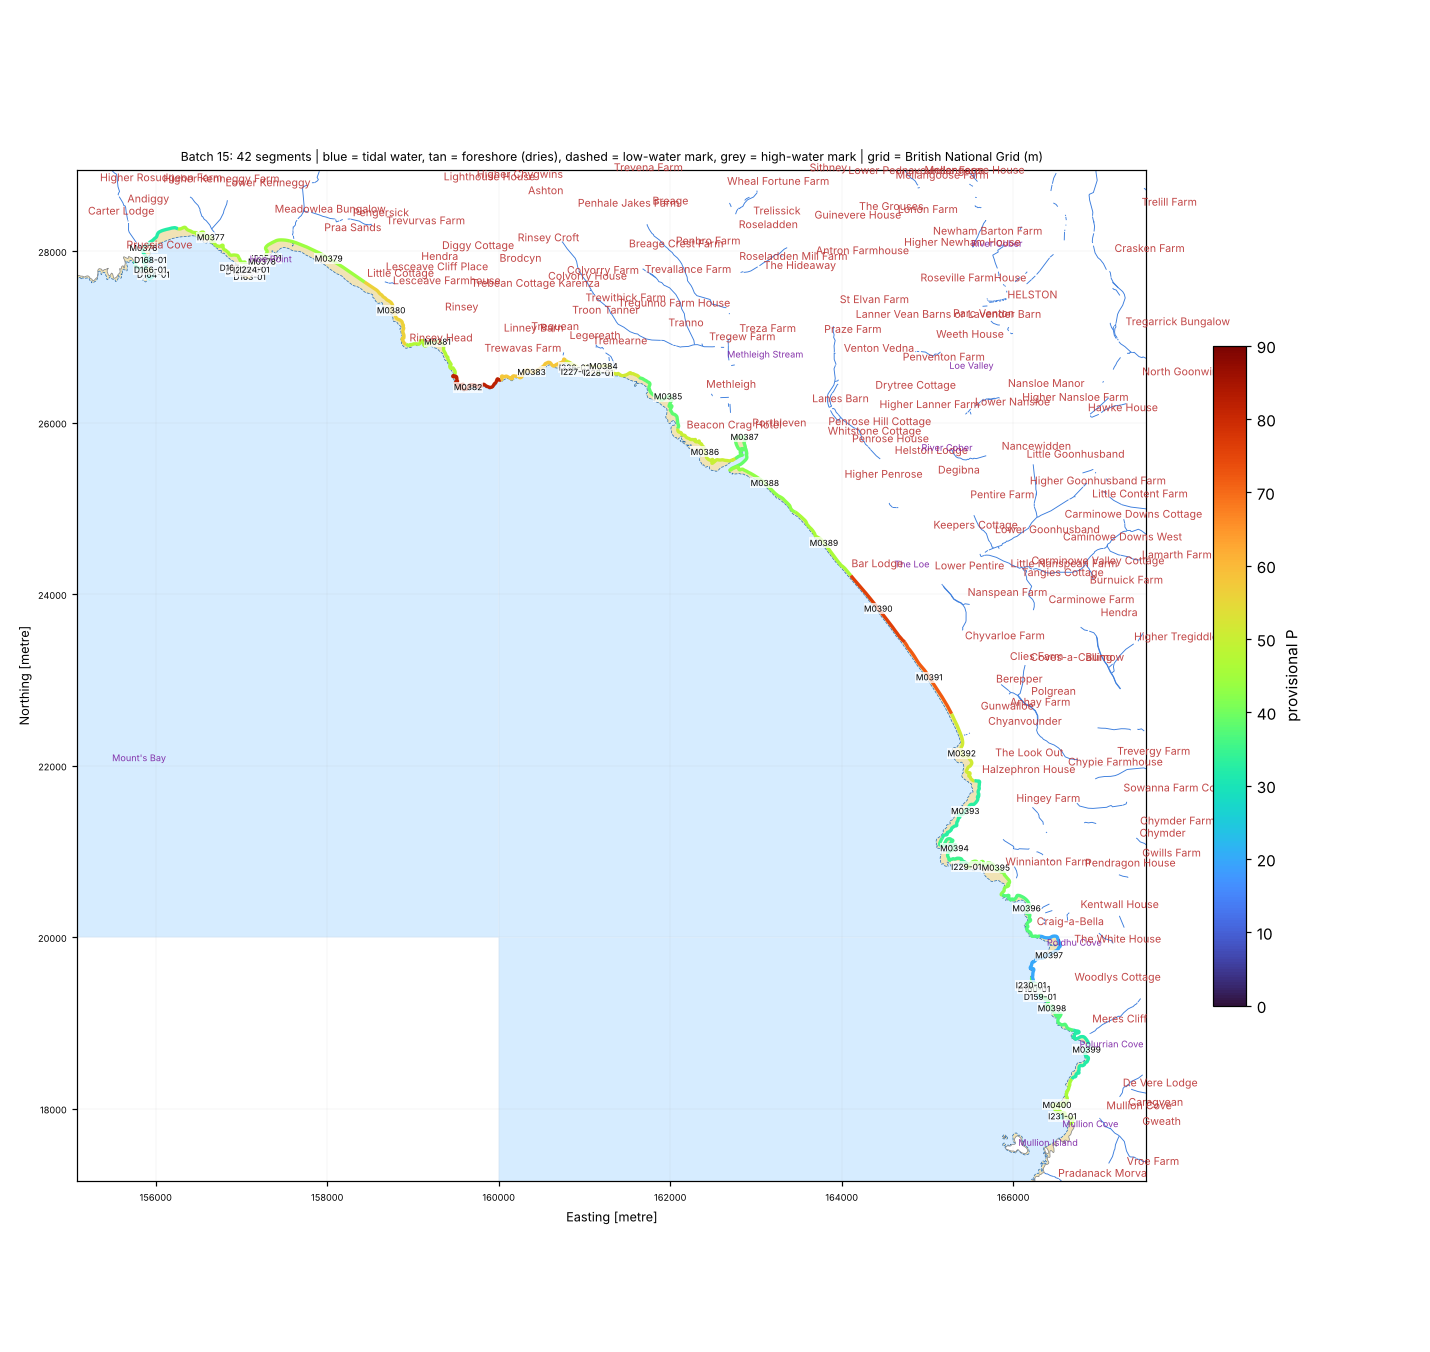

Values plotted in this chart, from the file beside it:
seg_id, group, lat, lon, length_m, names_nearby, nearest_place, setting, aspect_open_deg, intertidal_width_m, maxdepth_150m, maxdepth_300m, maxdepth_1000m, dist_to_5m, dist_to_10m, dist_to_20m, eusm_substrate_100m, eusm_substrate_300m, eusm_substrate_1000m, eusm_nearest_substrate, eusm_nearest_dist_m, eusm_nearest_biozone, eusm_nearest_energy, dist_to_mapped_rock_m
D159-01, DRY, 50.03, -5.264, 98.8, Angrouse Cliff [Cliff Or Slope, 84 m]; L…, Mullion Cove (Village, 1.5 km), open coast, 244.0, 0.0, 8.0, 10.4, 20.1, 76.7, 292.9, 955.6, , , Rock or other hard substrata, Rock or other hard substrata, 99.0, Infralittoral, No energy information, 99.0
D160-01, DRY, 50.03, -5.265, 120.1, Lo Cabm [Other Coastal Landform, 22 m]; …, Mullion Cove (Village, 1.6 km), open coast, 239.0, 0.0, 8.0, 10.8, 20.4, 67.8, 250.6, 945.7, , Rock or other hard substrata, Rock or other hard substrata, Rock or other hard substrata, 107.0, Infralittoral, High energy, 107.0
D163-01, DRY, 50.1, -5.398, 202.9, Lazy Bank [Other Coastal Landform, 72 m]…, Praa Sands (Village, 1.0 km), open coast, 197.0, 0.0, 8.0, 12.3, 18.6, 109.3, 232.6, 1413, Sand, Sand, Sand, Sand, 23.0, Infralittoral, High energy, 89.0
D164-01, DRY, 50.1, -5.414, 239.4, The Enys [Other Coastal Landform, 58 m];…, Prussia Cove (Other Settlement, 0.4 km), open coast, 190.0, 0.0, 9.6, 13.9, 17.5, 120.6, 161.8, 1857, , , Rock or other hard substrata, Sand, 28.0, Infralittoral, Low energy, 205.0
D165-01, DRY, 50.1, -5.399, 101.5, Hoe Point [Coastal Headland, 115 m]; Laz…, Lower Kenneggy (Hamlet, 1.0 km), open coast, 194.0, 0.0, 6.9, 10.9, 18.2, 79.6, 250.2, 1484, Rock or other hard substrata, Rock or other hard substrata, Sand, Rock or other hard substrata, 73.0, Infralittoral, High energy, 73.0
D166-01, DRY, 50.1, -5.414, 151.6, The Enys [Other Coastal Landform, 63 m];…, Prussia Cove (Other Settlement, 0.4 km), open coast, 190.0, 0.0, 1.7, 13.5, 17.5, 167.1, 229.2, 1925, , Sand, Sand, Sand, 80.0, Infralittoral, Low energy, 244.0
D167-01, DRY, 50.1, -5.4, 155.2, Hoe Point [Coastal Headland, 162 m]; Laz…, Lower Kenneggy (Hamlet, 1.0 km), open coast, 194.0, 0.0, 8.4, 13.8, 18.2, 118.0, 201.9, 1534, Rock or other hard substrata, Sand, , Rock or other hard substrata, 22.0, Infralittoral, High energy, 22.0
D168-01, DRY, 50.1, -5.414, 111.8, King's Cove [Tidal Water, 69 m]; Coules'…, Prussia Cove (Other Settlement, 0.3 km), open coast, 174.0, 0.0, 2.1, 9.8, 17.5, 169.7, 322.5, 2014, Seabed, Seabed, , Sand, 158.0, Infralittoral, Low energy, 269.0
I223-01, ISLET, 50.1, -5.398, 76.0, Lazy Bank [Other Coastal Landform, 45 m]…, Lower Kenneggy (Hamlet, 1.0 km), open coast, 194.0, 12.0, 6.1, 9.8, 18.2, 143.1, 303.7, 1505, , , Rock or other hard substrata, Sand, 106.0, Infralittoral, High energy, 129.0
I224-01, ISLET, 50.1, -5.397, 256.5, Lazy Bank [Other Coastal Landform, 37 m]…, Praa Sands (Village, 0.9 km), open coast, 186.0, 18.0, 7.9, 10.6, 18.2, 127.5, 264.3, 1509, , Seabed, , Sand, 116.0, Infralittoral, Low energy, 193.0
I225-01, ISLET, 50.1, -5.395, 56.1, Little Castle [Other Coastal Landform, 1…, Praa Sands (Village, 0.8 km), semi-enclosed bay / estuary mouth, 165.0, 7.0, 2.8, 9.8, 17.2, 194.3, 359.1, 1634, , , , Sand, 224.0, Infralittoral, High energy, 271.0
I226-01, ISLET, 50.09, -5.345, 11.9, Megiliggar Rocks [Other Coastal Landform…, Rinsey Croft (Village, 1.6 km), open coast, 206.0, 5.0, , 10.7, 17.7, 172.7, 266.5, 1140, , Seabed, Rock or other hard substrata, Sand, 212.0, Infralittoral, High energy, 273.0
I227-01, ISLET, 50.09, -5.344, 10.3, Megiliggar Rocks [Other Coastal Landform…, Rinsey Croft (Village, 1.6 km), open coast, 204.0, 0.0, 8.9, 11.9, 18.3, 127.0, 255.6, 1115, , Seabed, Rock or other hard substrata, Sand, 165.0, Infralittoral, High energy, 227.0
I228-01, ISLET, 50.09, -5.34, 42.7, Tremearne Par [Other Coastal Landform, 4…, Rinsey Croft (Village, 1.8 km), open coast, 204.0, 8.0, 5.4, 7.8, 17.0, 139.9, 414.1, 1275, , Rock or other hard substrata, Rock or other hard substrata, Sand, 204.0, Infralittoral, High energy, 230.0
I229-01, ISLET, 50.04, -5.277, 31.8, Pedngwinian [Bay, 318 m]; Jangye-ryn [Ot…, Chyanvounder (Hamlet, 1.7 km), open coast, 228.0, 1.0, 5.1, 9.1, 17.5, 129.6, 354.3, 1354, , Rock or other hard substrata, Rock or other hard substrata, Rock or other hard substrata, 113.0, Infralittoral, High energy, 113.0
I230-01, ISLET, 50.03, -5.266, 219.0, Men Hewel [Other Coastal Landform, 22 m]…, Mullion Cove (Village, 1.7 km), open coast, 244.0, 3.0, 6.9, 11.2, 20.4, 59.6, 245.8, 942.2, , Rock or other hard substrata, Rock or other hard substrata, Rock or other hard substrata, 71.0, Infralittoral, High energy, 71.0
I231-01, ISLET, 50.02, -5.26, 86.8, Scovarn [Other Coastal Landform, 12 m]; …, Mullion Cove (Village, 0.5 km), semi-enclosed bay / estuary mouth, 293.0, 4.0, 6.8, 11.3, 22.4, 104.8, 179.8, 820.6, , , , Rock or other hard substrata, 127.0, Infralittoral, Low energy, 127.0
M0376, MAIN, 50.1, -5.415, 999.2, Coules's Cove [Tidal Water, 85 m]; Puffe…, Prussia Cove (Other Settlement, 0.2 km), semi-enclosed bay / estuary mouth, 146.0, 81.0, 2.1, 7.4, 16.5, 235.2, 423.8, 2108, , Sand, Rock or other hard substrata, Sand, 242.0, Infralittoral, High energy, 337.0
M0377, MAIN, 50.1, -5.405, 999.2, Pestreath Cove [Tidal Water, 31 m]; Rose…, Lower Kenneggy (Hamlet, 0.6 km), open coast, 200.0, 53.0, 0.0, 9.7, 17.5, 187.7, 323.6, 1898, , Sand, Rock or other hard substrata, Sand, 180.0, Infralittoral, High energy, 260.0
M0378, MAIN, 50.1, -5.396, 999.2, Little Castle [Other Coastal Landform, 5…, Praa Sands (Village, 0.8 km), open coast, 181.0, 30.0, 0.2, 10.6, 17.6, 175.1, 298.1, 1566, , Sand, Sand, Sand, 172.0, Infralittoral, High energy, 274.0
M0379, MAIN, 50.1, -5.385, 999.2, Praa Sands [Beach, 156 m]; Sydney Cove […, Praa Sands (Village, 0.3 km), open coast, 200.0, 88.0, 0.4, 8.2, 16.7, 196.2, 322.5, 1726, , Rock or other hard substrata, Sand, Rock or other hard substrata, 164.0, Infralittoral, No energy information, 164.0
M0380, MAIN, 50.1, -5.375, 999.2, Porthevall [Other Coastal Landform, 46 m…, Rinsey (Hamlet, 0.6 km), open coast, 209.0, 36.0, 5.4, 11.5, 16.8, 108.4, 233.6, 1711, Rock or other hard substrata, Rock or other hard substrata, Sand, Sand, 37.0, Infralittoral, No energy information, 63.0
M0381, MAIN, 50.09, -5.367, 999.2, Porthcew [Beach, 48 m]; Rinsey East Clif…, Rinsey (Hamlet, 0.4 km), open coast, 205.0, 79.0, 6.9, 11.2, 19.6, 120.5, 225.1, 1092, , Rock or other hard substrata, Rock or other hard substrata, Rock or other hard substrata, 152.0, Infralittoral, High energy, 152.0
M0382, MAIN, 50.09, -5.362, 999.2, Trewavas Head [Coastal Headland, 79 m]; …, Rinsey (Hamlet, 0.9 km), open coast, 191.0, 20.0, 0.7, 17.2, 22.3, 153.6, 153.6, 575.1, , Rock or other hard substrata, Sand, Rock or other hard substrata, 124.0, Infralittoral, No energy information, 124.0
M0383, MAIN, 50.09, -5.351, 999.2, Trequean Zawn [Tidal Water, 30 m]; Trequ…, Rinsey (Hamlet, 1.2 km), open coast, 196.0, 3.0, , 13.7, 20.7, 169.6, 214.8, 852.1, , Rock or other hard substrata, Sand, Rock or other hard substrata, 210.0, Infralittoral, High energy, 210.0
M0384, MAIN, 50.09, -5.34, 999.2, Tremearne Par [Other Coastal Landform, 1…, Rinsey Croft (Village, 1.8 km), open coast, 201.0, 70.0, 4.1, 7.8, 17.0, 161.5, 436.7, 1296, , Rock or other hard substrata, Sand, Sand, 223.0, Infralittoral, High energy, 244.0
M0385, MAIN, 50.09, -5.329, 999.2, Parc Trammel Cove [Tidal Water, 76 m]; Z…, Porthleven (Village, 1.0 km), open coast, 205.0, 126.0, 2.9, 6.2, 17.6, 280.3, 457.6, 1422, , Rock or other hard substrata, Sand, Sand, 133.0, Infralittoral, High energy, 134.0
M0386, MAIN, 50.08, -5.323, 999.2, Giant's Rock [Other Coastal Landform, 81…, Porthleven (Village, 0.6 km), open coast, 214.0, 59.0, 3.9, 9.8, 17.6, 163.1, 324.8, 1445, Rock or other hard substrata, Rock or other hard substrata, Rock or other hard substrata, Sand, 47.0, Infralittoral, High energy, 74.0
M0387, MAIN, 50.09, -5.316, 999.2, Little Trigg Rocks [Other Coastal Landfo…, Porthleven (Village, 0.2 km), tidal river / creek, 215.0, 120.0, , , 15.3, 383.4, 610.4, 1619, , , Sand, Rock or other hard substrata, 379.0, Infralittoral, High energy, 379.0
M0388, MAIN, 50.08, -5.313, 999.2, Western Tye [Other Coastal Landform, 224…, Porthleven (Village, 0.7 km), open coast, 217.0, 26.0, 5.5, 7.7, 16.3, 111.3, 432.7, 1346, , Rock or other hard substrata, Rock or other hard substrata, Sand, 170.0, Infralittoral, High energy, 179.0
M0389, MAIN, 50.07, -5.303, 999.2, Vellin-gluz Rocks [Other Coastal Landfor…, Porthleven (Village, 1.6 km), open coast, 219.0, 30.0, 6.5, 8.5, 16.0, 110.6, 478.3, 1539, , Rock or other hard substrata, Rock or other hard substrata, Rock or other hard substrata, 115.0, Infralittoral, No energy information, 115.0
M0390, MAIN, 50.07, -5.293, 999.2, Loe Bar [Beach, 263 m]; Blue Rocks [Othe…, Berepper (Hamlet, 1.6 km), open coast, 222.0, 27.0, 7.9, 9.1, 15.0, 138.7, 399.0, 1580, , Sand, Rock or other hard substrata, Rock or other hard substrata, 157.0, Infralittoral, No energy information, 157.0
M0391, MAIN, 50.06, -5.284, 999.2, Gunwalloe Fishing Cove Beach [Beach, 130…, Gunwalloe (Hamlet, 0.7 km), open coast, 228.0, 33.0, 7.4, 9.3, 15.8, 81.9, 303.3, 1460, , Rock or other hard substrata, Sand, Rock or other hard substrata, 85.0, Infralittoral, No energy information, 85.0
M0392, MAIN, 50.05, -5.279, 999.2, Baulk Head [Other Coastal Landform, 35 m…, Chyanvounder (Hamlet, 0.5 km), open coast, 241.0, 80.0, 6.3, 10.6, 17.2, 88.7, 299.0, 1185, Rock or other hard substrata, Rock or other hard substrata, Sand, Rock or other hard substrata, 18.0, Infralittoral, No energy information, 18.0
M0393, MAIN, 50.05, -5.278, 999.2, Halzephron Cliff [Cliff Or Slope, 29 m];…, Chyanvounder (Hamlet, 1.0 km), open coast, 266.0, 64.0, 4.6, 8.1, 16.9, 204.2, 393.1, 1234, Rock or other hard substrata, Rock or other hard substrata, Sand, Rock or other hard substrata, 44.0, Infralittoral, No energy information, 44.0
M0394, MAIN, 50.04, -5.279, 999.2, Pedngwinian [Bay, 102 m]; Green Rock [Ot…, Chyanvounder (Hamlet, 1.5 km), open coast, 252.0, 13.0, 3.5, 9.3, 16.4, 176.4, 331.6, 1335, , Rock or other hard substrata, Rock or other hard substrata, Rock or other hard substrata, 162.0, Infralittoral, No energy information, 162.0
M0395, MAIN, 50.04, -5.272, 999.2, Jangye-ryn [Other Coastal Landform, 155 …, Chyanvounder (Hamlet, 1.7 km), open coast, 225.0, 151.0, 3.0, 7.5, 16.9, 205.4, 447.3, 1457, Rock or other hard substrata, Rock or other hard substrata, Rock or other hard substrata, Rock or other hard substrata, 56.0, Infralittoral, No energy information, 56.0
M0396, MAIN, 50.04, -5.267, 999.2, Carrag-a-pilez [Other Coastal Landform, …, Cury (Village, 2.1 km), open coast, 234.0, 15.0, 0.9, 5.1, 17.4, 297.1, 453.2, 1347, , Rock or other hard substrata, Rock or other hard substrata, Rock or other hard substrata, 115.0, Infralittoral, No energy information, 115.0
M0397, MAIN, 50.03, -5.263, 999.2, Poldhu Cove [Tidal Water, 99 m]; Kinsale…, Mullion (Village, 1.7 km), open coast, 272.0, 37.0, 1.3, 6.0, 17.4, 291.4, 474.0, 1230, , , , Rock or other hard substrata, 77.0, Infralittoral, No energy information, 77.0
M0398, MAIN, 50.03, -5.262, 999.2, Pol Glâs [Tidal Water, 127 m]; Angrouse …, Mullion Cove (Village, 1.3 km), open coast, 244.0, 18.0, 6.8, 10.1, 20.1, 122.9, 278.0, 993.4, , Rock or other hard substrata, Rock or other hard substrata, Rock or other hard substrata, 150.0, Infralittoral, No energy information, 150.0
M0399, MAIN, 50.02, -5.256, 999.2, Pedn-y-ke [Other Coastal Landform, 49 m]…, Mullion Cove (Village, 0.7 km), open coast, 255.0, 22.0, 1.3, 7.2, 18.9, 242.5, 347.0, 1103, , Rock or other hard substrata, Rock or other hard substrata, Sand, 50.0, Infralittoral, No energy information, 102.0
M0400, MAIN, 50.02, -5.261, 999.2, Henscath [Island, 23 m]; Scovarn [Other …, Mullion Cove (Village, 0.6 km), open coast, 285.0, 24.0, 11.3, 14.5, 22.4, 45.4, 111.2, 719.2, Rock or other hard substrata, Rock or other hard substrata, Rock or other hard substrata, Rock or other hard substrata, 0.0, Infralittoral, High energy, 0.0
